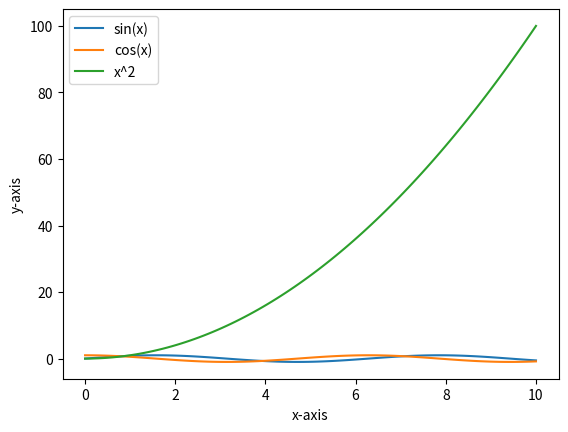

Source code (Python):
import matplotlib.pyplot as plt
import numpy as np

# Generate some data for the graphs
x = np.linspace(0, 10, 100)
y1 = np.sin(x)
y2 = np.cos(x)
y3 = x**2

# Plot the first graph
plt.plot(x, y1, label='sin(x)')

# Plot the second graph
plt.plot(x, y2, label='cos(x)')

# Plot the third graph
plt.plot(x, y3, label='x^2')

# Add labels and legend
plt.xlabel('x-axis')
plt.ylabel('y-axis')
plt.legend()

# Show the plot
plt.show()
